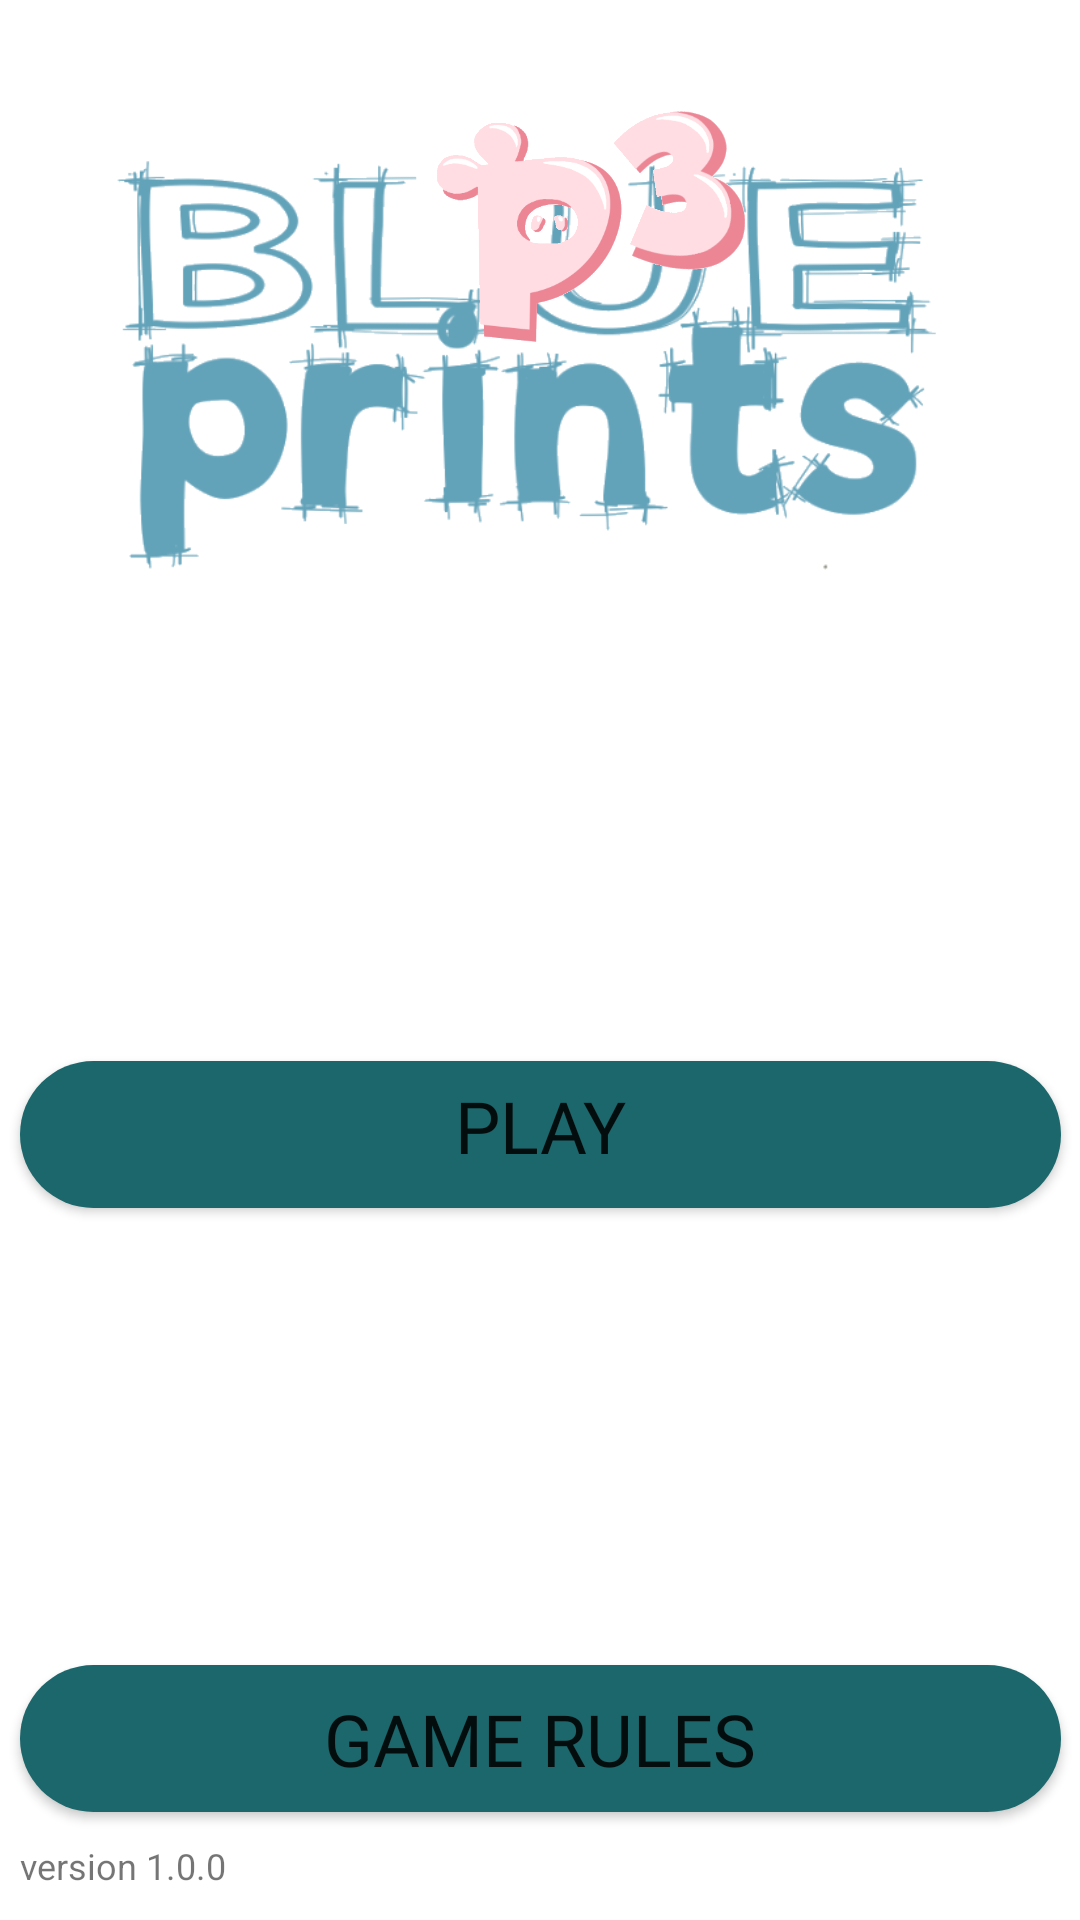

This screen was rendered from an Android layout file. Write that file and the resources it references.
<!-- AndroidManifest.xml: application theme Theme.BluePrints -->
<!-- res/layout/activity_main.xml -->
<?xml version="1.0" encoding="utf-8"?>
<androidx.constraintlayout.widget.ConstraintLayout xmlns:android="http://schemas.android.com/apk/res/android"
    xmlns:app="http://schemas.android.com/apk/res-auto"
    xmlns:tools="http://schemas.android.com/tools"
    android:layout_width="match_parent"
    android:layout_height="match_parent"
    tools:context=".MainActivity">

    <ImageView
        android:id="@+id/imageView"
        android:layout_width="317dp"
        android:layout_height="175dp"
        android:layout_marginTop="28dp"
        app:layout_constraintEnd_toEndOf="parent"
        app:layout_constraintStart_toStartOf="parent"
        app:layout_constraintTop_toTopOf="parent"
        app:srcCompat="@drawable/logo_blueprints" />

    <Button
        android:id="@+id/playBtn"
        android:layout_width="347dp"
        android:layout_height="49dp"
        android:layout_marginStart="100dp"
        android:layout_marginTop="30dp"
        android:layout_marginEnd="100dp"
        android:layout_marginBottom="32dp"
        android:background="@drawable/app_buttons"
        android:fontFamily="@font/carter_one"
        android:onClick="playBtnClick"
        android:paddingTop="0dp"
        android:paddingBottom="6dp"
        android:text="@string/play_btnText"
        android:textSize="24sp"
        app:layout_constraintBottom_toTopOf="@+id/gameRulesBtn"
        app:layout_constraintEnd_toEndOf="parent"
        app:layout_constraintStart_toStartOf="parent"
        app:layout_constraintTop_toBottomOf="@+id/imageView" />

    <Button
        android:id="@+id/gameRulesBtn"
        android:layout_width="347dp"
        android:layout_height="49dp"
        android:layout_marginStart="100dp"
        android:layout_marginEnd="100dp"
        android:layout_marginBottom="36dp"
        android:background="@drawable/app_buttons"
        android:fontFamily="@font/carter_one"
        android:onClick="gameRulesBtnClick"
        android:paddingTop="0dp"
        android:text="@string/game_rulesBTNText"
        android:textSize="24sp"
        app:layout_constraintBottom_toBottomOf="parent"
        app:layout_constraintEnd_toEndOf="parent"
        app:layout_constraintStart_toStartOf="parent" />

    <TextView
        android:id="@+id/textView"
        android:text="version 1.0.0"
        app:layout_constraintBottom_toBottomOf="parent"
        app:layout_constraintEnd_toEndOf="parent"
        app:layout_constraintHorizontal_bias="0.023"
        app:layout_constraintStart_toStartOf="parent"
        style="@style/version_no" />

    <ImageView
        android:id="@+id/imageView2"
        android:layout_width="110dp"
        android:layout_height="97dp"
        android:layout_marginEnd="108dp"
        app:layout_constraintBottom_toBottomOf="parent"
        app:layout_constraintEnd_toEndOf="parent"
        app:layout_constraintTop_toTopOf="parent"
        app:layout_constraintVertical_bias="0.05"
        app:srcCompat="@drawable/logo_p3" />

    <ImageView
        android:id="@+id/imageView7"
        android:layout_width="41dp"
        android:layout_height="45dp"
        android:layout_marginStart="12dp"
        android:layout_marginTop="5dp"
        android:onClick="closeApplication"
        app:layout_constraintBottom_toBottomOf="@+id/textView"
        app:layout_constraintStart_toStartOf="parent"
        app:layout_constraintTop_toTopOf="parent"
        app:layout_constraintVertical_bias="0.002"
        app:srcCompat="@drawable/remove" />

</androidx.constraintlayout.widget.ConstraintLayout>
<!-- resources referenced by this layout -->
<resources>
  <!-- drawable app_buttons (drawable) -->
  <?xml version="1.0" encoding="utf-8"?>
  <selector xmlns:android="http://schemas.android.com/apk/res/android">
  <item>
      <shape android:shape="rectangle">
          <corners android:radius="25dp"/>
          <solid android:color="@color/play_btn_color"/>
  
      </shape>
  </item>
  </selector>
  <!-- drawable logo_blueprints: png bitmap (drawable, 72792 bytes) -->
  <!-- drawable logo_p3: png bitmap (drawable-v24, 75844 bytes) -->
  <string name="game_rulesBTNText">GAME RULES</string>
  <string name="play_btnText">PLAY</string>
  <style name="version_no">
          <item name="android:layout_width">wrap_content</item>
          <item name="android:layout_height">wrap_content</item>
          <item name="android:layout_marginBottom">10dp</item>
          <item name="android:textSize">12sp</item>
      </style>
  <style name="Theme.BluePrints" parent="Theme.MaterialComponents.DayNight.DarkActionBar">
          
          <item name="colorPrimary">@color/activity_color</item>
          <item name="colorPrimaryVariant">@color/status_bar</item>
          <item name="colorOnPrimary">@color/white</item>
          
          <item name="colorSecondary">@color/teal_200</item>
          <item name="colorSecondaryVariant">@color/teal_700</item>
          <item name="colorOnSecondary">@color/black</item>
          
          <item name="android:statusBarColor" tools:targetApi="l">?attr/colorPrimaryVariant</item>
          
      </style>
  <color name="play_btn_color">#1C676B</color>
  <color name="activity_color">#CCA14F</color>
  <color name="status_bar">#DCBE85</color>
  <color name="white">#FFFFFFFF</color>
  <color name="teal_200">#FF03DAC5</color>
  <color name="teal_700">#FF018786</color>
  <color name="black">#FF000000</color>
</resources>
